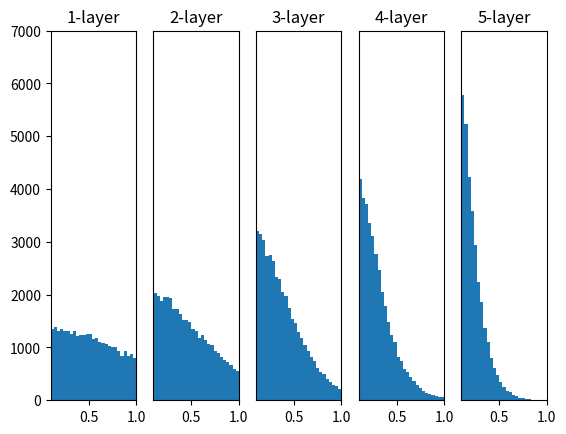

Here is the Python script that generated this plot:
import numpy as np
import matplotlib.pyplot as plt

def sigmoid(x):
    return 1 / (1 + np.exp(-x))

def ReLU(x):
    return np.maximum(0, x)

# 아직 안배움. 자연어 처리에 많이 사용.
def tanh(x):
    return np.tanh(x)

input_data = np.random.randn(1000,100) # 1000개의 데이터
node_num = 100 # 은닉층의 노드 수
hidden_layer_size = 5
activations = {} # 활성화 결과를 저장

x = input_data

for i in range(hidden_layer_size):
    if i != 0:
        x = activations[i-1]

    # 초기값 설정
    # w = np.random.randn(node_num, node_num) * 1 # 표준편차가 1
    # w = np.random.randn(node_num, node_num) * 0.01 # 표준편차가 0.01
    w = np.random.randn(node_num, node_num) * np.sqrt(1.0 / node_num) # LeCun 초기값
    # w = np.random.randn(node_num, node_num) * np.sqrt(2.0 / node_num) # He 초기값


    a = np.dot(x, w) # affine 변환. 편향은 없음.

    # 활성화 함수 설정

    # z = sigmoid(a)
    z = ReLU(a) # ReLU함수를 활성화함수로 사용할 경우 LeCun이나 Xavier 초기값보다 He초기값을 사용하는 것 이 성능이 좋다.
    # z = tanh(a)


    activations[i] = z

for i, a in activations.items():
    plt.subplot(1, len(activations), i+1)
    plt.title(str(i+1) + '-layer')
    if i != 0: plt.yticks([], [])
    # ReLU함수 사용시 이상치 제거
    plt.xlim(0.1, 1)
    plt.ylim(0, 7000)
    plt.hist(a.flatten(), 30, range=(0,1))
plt.show()